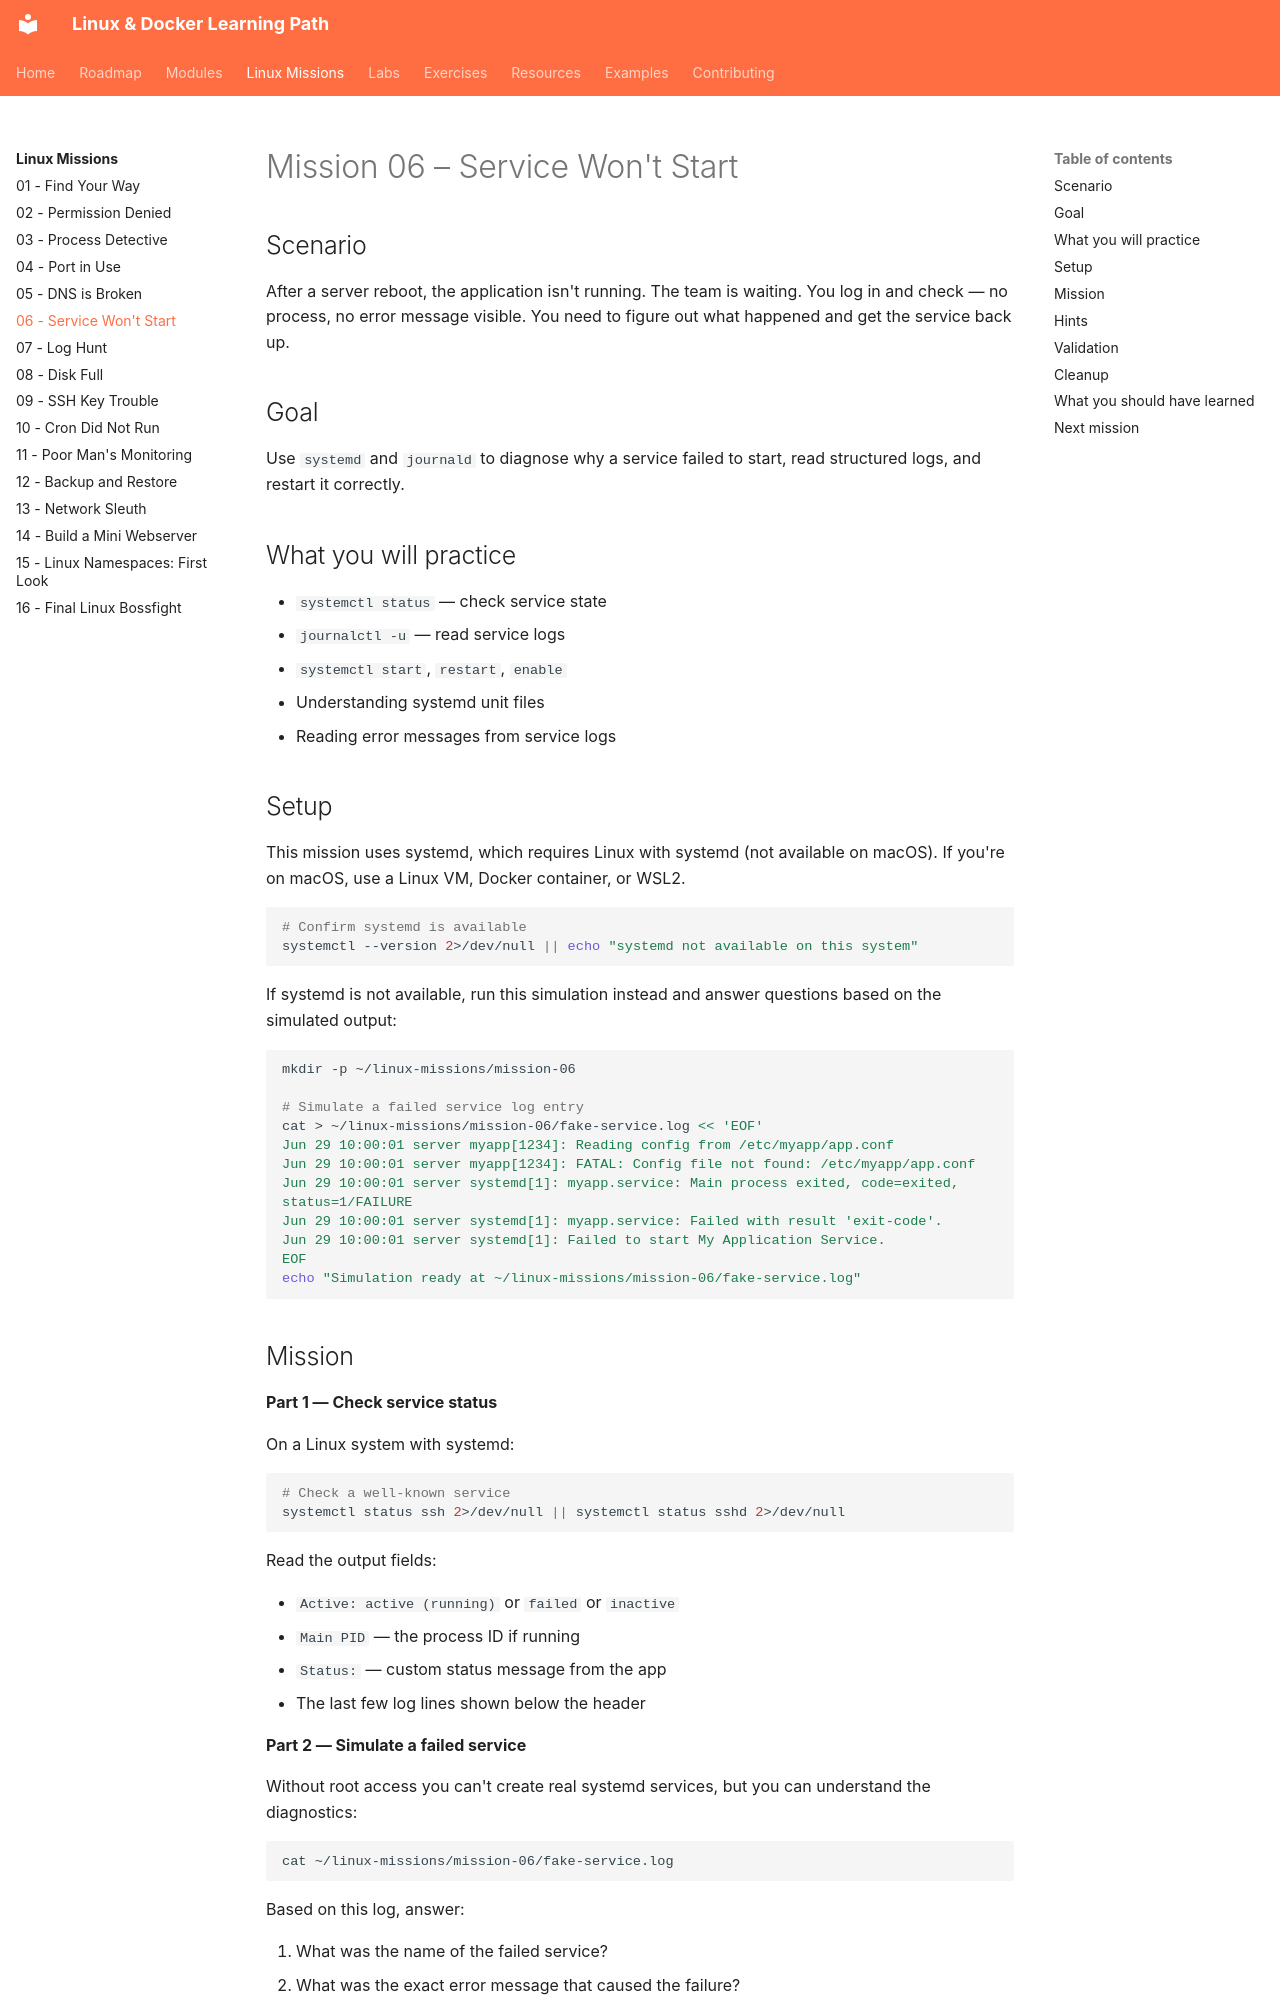

repository: SvnSchmdt/linux-docker-learning-path · page: linux-missions/06-service-wont-start/index.html · generator: mkdocs

# Mission 06 – Service Won't Start

## Scenario

After a server reboot, the application isn't running. The team is waiting. You log in and check — no process, no error message visible. You need to figure out what happened and get the service back up.

## Goal

Use `systemd` and `journald` to diagnose why a service failed to start, read structured logs, and restart it correctly.

## What you will practice

- `systemctl status` — check service state
- `journalctl -u` — read service logs
- `systemctl start`, `restart`, `enable`
- Understanding systemd unit files
- Reading error messages from service logs

## Setup

This mission uses systemd, which requires Linux with systemd (not available on macOS). If you're on macOS, use a Linux VM, Docker container, or WSL2.

```bash
# Confirm systemd is available
systemctl --version 2>/dev/null || echo "systemd not available on this system"
```

If systemd is not available, run this simulation instead and answer questions based on the simulated output:

```bash
mkdir -p ~/linux-missions/mission-06

# Simulate a failed service log entry
cat > ~/linux-missions/mission-06/fake-service.log << 'EOF'
Jun 29 10:00:01 server myapp[1234]: Reading config from /etc/myapp/app.conf
Jun 29 10:00:01 server myapp[1234]: FATAL: Config file not found: /etc/myapp/app.conf
Jun 29 10:00:01 server systemd[1]: myapp.service: Main process exited, code=exited, status=1/FAILURE
Jun 29 10:00:01 server systemd[1]: myapp.service: Failed with result 'exit-code'.
Jun 29 10:00:01 server systemd[1]: Failed to start My Application Service.
EOF
echo "Simulation ready at ~/linux-missions/mission-06/fake-service.log"
```
